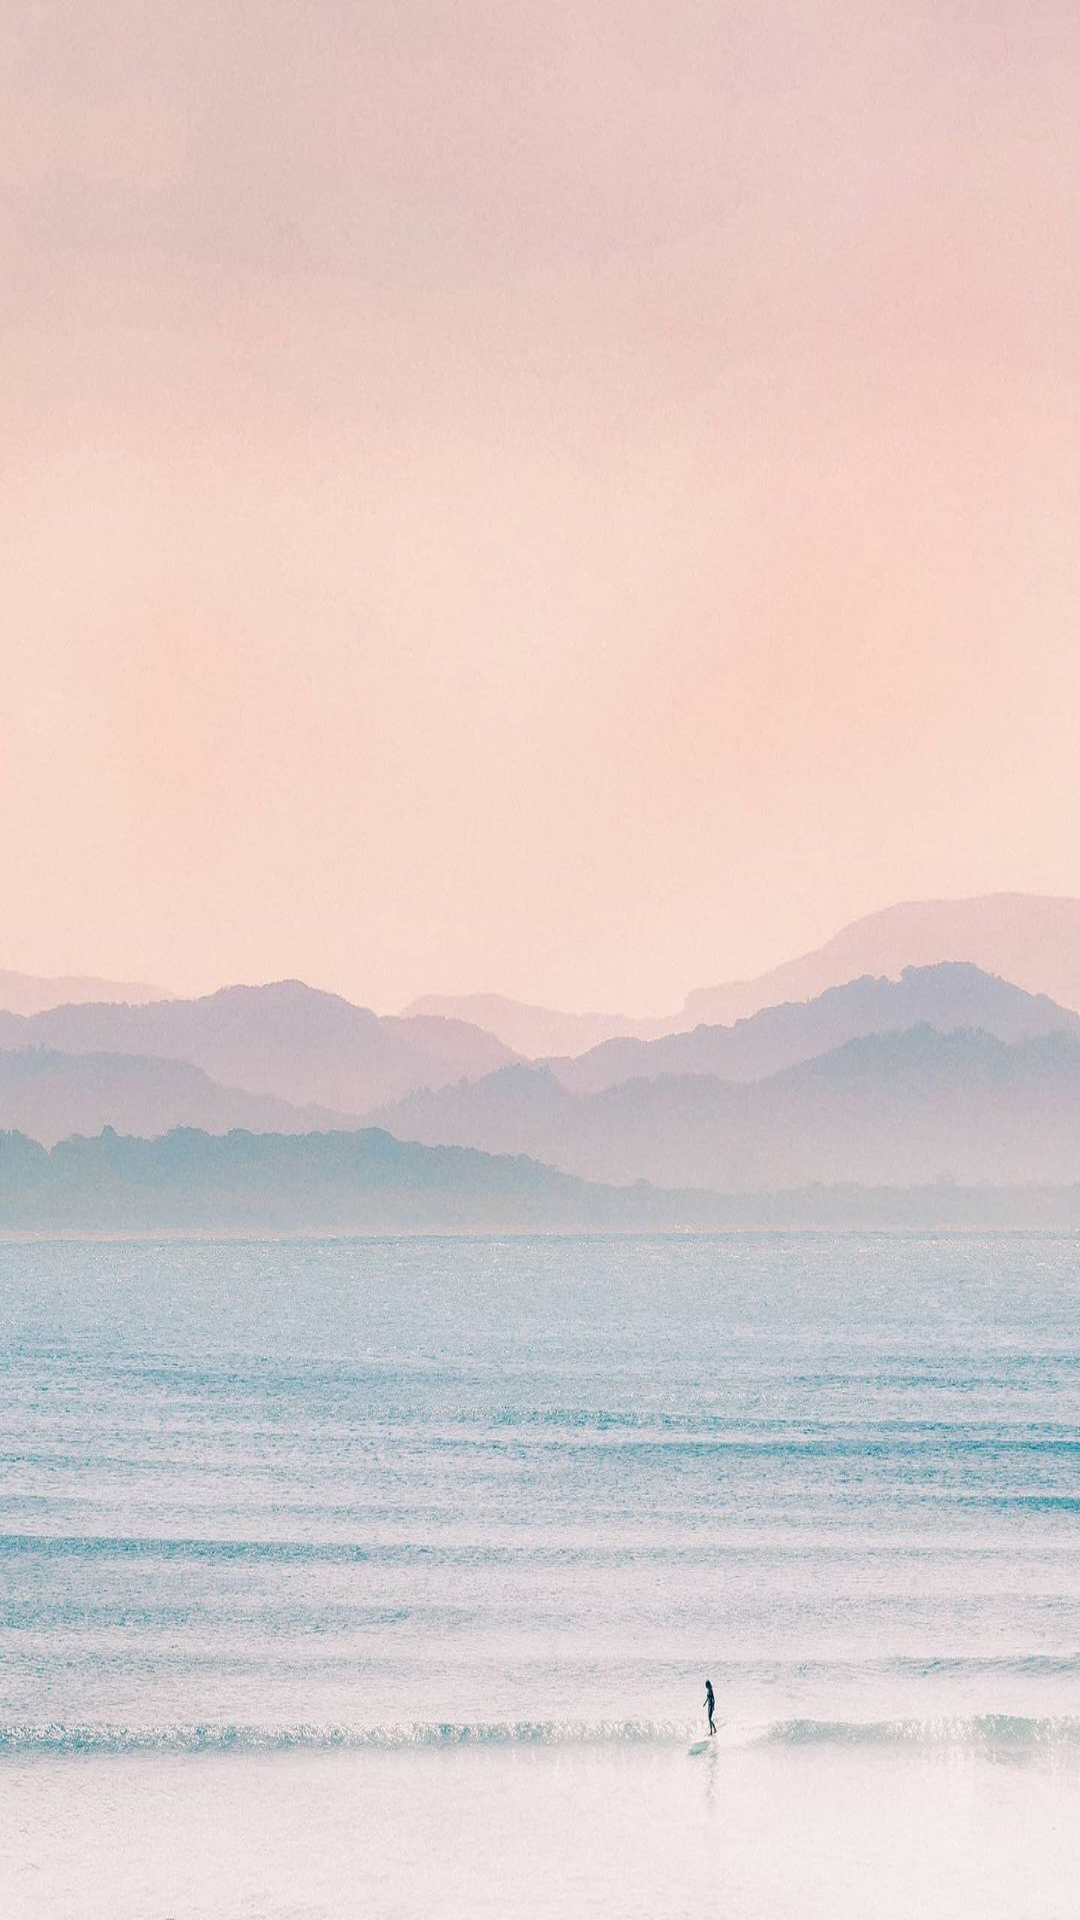

This screen was rendered from an Android layout file. Write that file and the resources it references.
<!-- AndroidManifest.xml: application theme Theme.HBMusicPlayer -->
<!-- res/layout/activity_main.xml -->
<?xml version="1.0" encoding="utf-8"?>
<RelativeLayout xmlns:android="http://schemas.android.com/apk/res/android"
    xmlns:app="http://schemas.android.com/apk/res-auto"
    xmlns:tools="http://schemas.android.com/tools"
    android:layout_width="match_parent"
    android:layout_height="match_parent"
    android:background="@drawable/bg9"
    android:id="@+id/activity_main"
    android:padding="10dp"
    tools:context=".MainActivity">

<ListView
    android:layout_width="match_parent"
    android:layout_height="match_parent"
    android:layout_alignParentTop="true"
    android:layout_alignParentLeft="true"
    android:layout_alignParentStart="true"
    android:id="@+id/mySongListView">
</ListView>

</RelativeLayout>
<!-- resources referenced by this layout -->
<resources>
  <!-- drawable bg9: jpg bitmap (drawable, 151419 bytes) -->
  <style name="Theme.HBMusicPlayer" parent="Theme.MaterialComponents.DayNight.DarkActionBar">
          
  
          
          <item name="android:statusBarColor" tools:targetApi="l">?attr/colorPrimaryVariant</item>
          
      </style>
</resources>
